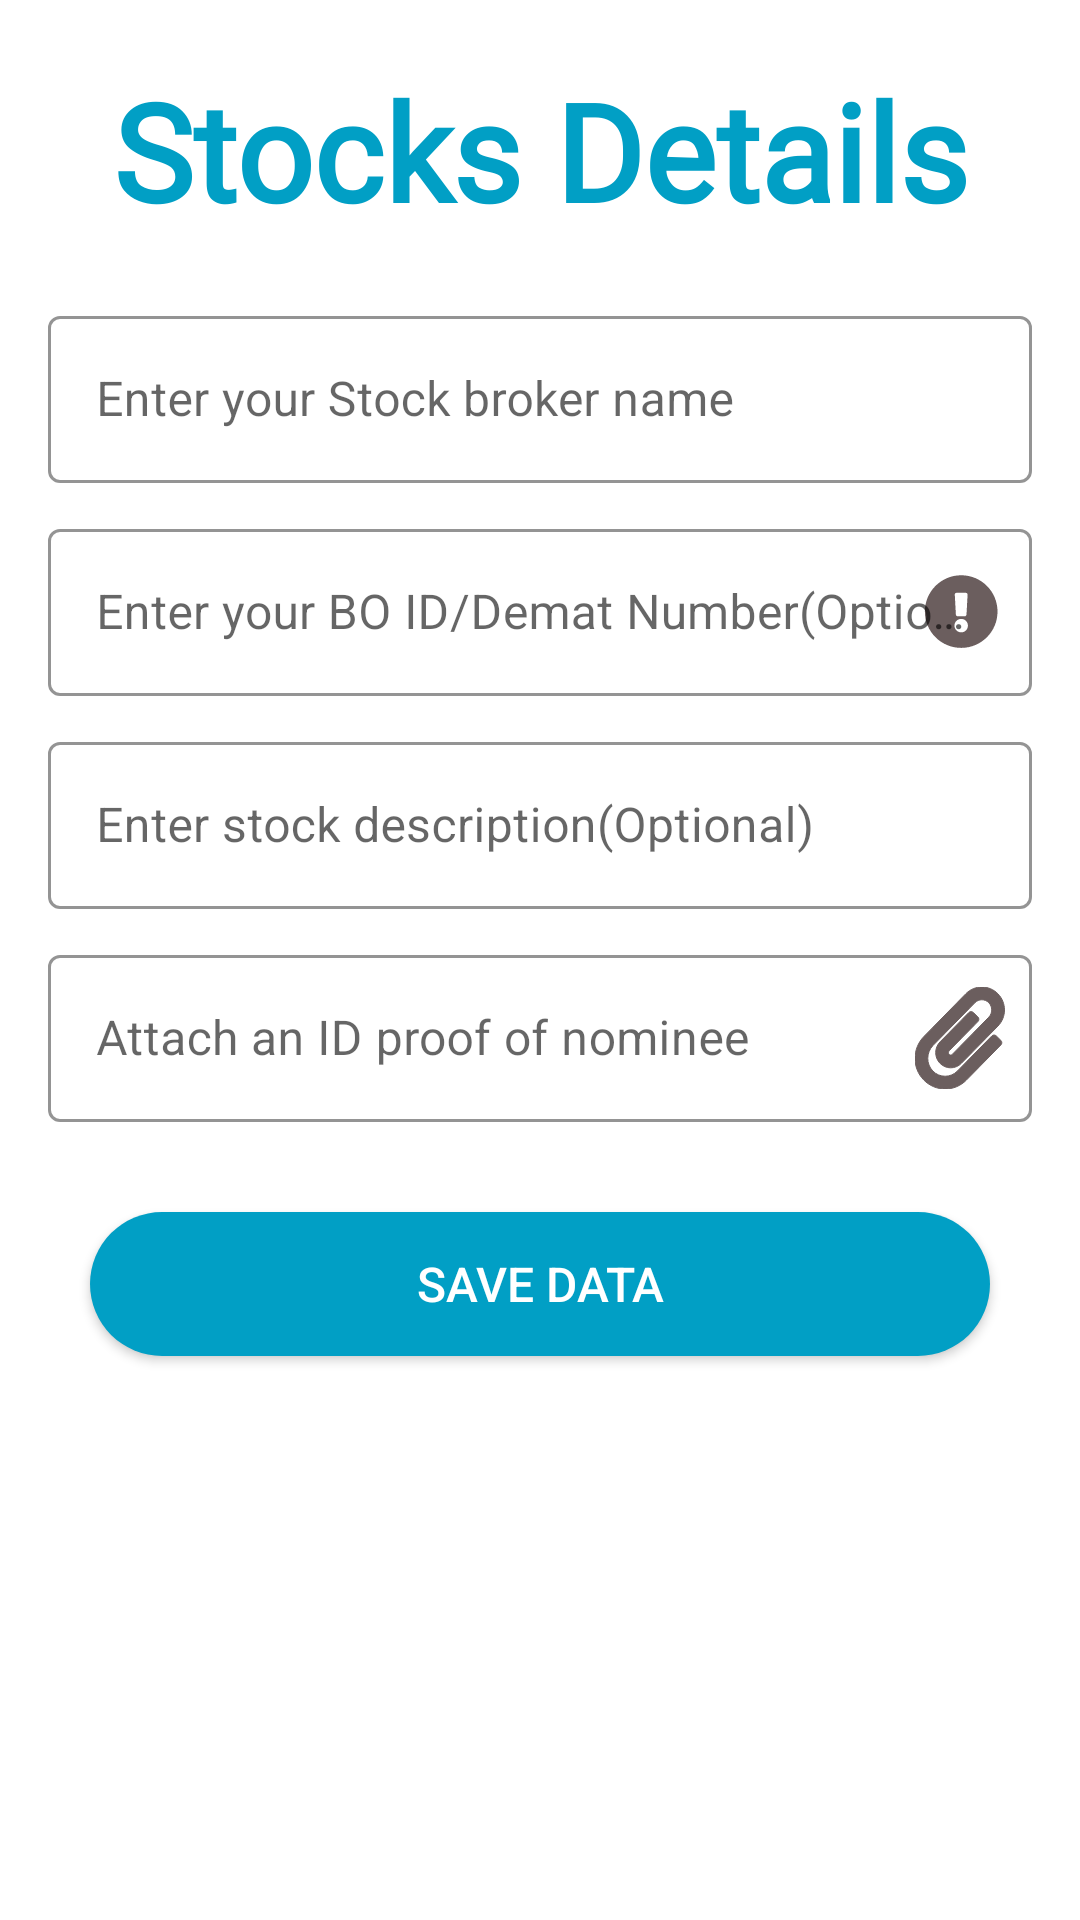

Android layout source for this screen:
<!-- AndroidManifest.xml: application theme Theme.Livwell -->
<!-- res/layout/activity_stocks.xml -->
<?xml version="1.0" encoding="utf-8"?>
<LinearLayout xmlns:android="http://schemas.android.com/apk/res/android"
    xmlns:app="http://schemas.android.com/apk/res-auto"
    xmlns:tools="http://schemas.android.com/tools"
    android:layout_width="match_parent"
    android:layout_height="match_parent"
    android:orientation="vertical"
    tools:context=".Signin_Activity">

    <TextView
        android:layout_width="match_parent"
        android:layout_height="wrap_content"
        android:layout_marginTop="20dp"
        android:fontFamily="@font/robotoregular"
        android:gravity="center"
        android:text="@string/stocks_details"
        android:textColor="@color/colorPrimary"
        android:textStyle="bold"
        android:textSize="45sp" />

    <com.google.android.material.textfield.TextInputLayout
        style="@style/Widget.MaterialComponents.TextInputLayout.OutlinedBox"

        android:layout_width="match_parent"
        android:layout_height="wrap_content"
        android:layout_marginStart="16dp"
        android:layout_marginTop="20dp"
        android:layout_marginEnd="16dp"
        app:hintTextColor="@color/colorPrimary"
        app:boxStrokeColor="@color/colorPrimary"
        android:hint="@string/enter_your_stock_broker_name">
        
        <com.google.android.material.textfield.TextInputEditText
            android:id="@+id/et_Brokername"
            android:layout_width="match_parent"
            android:layout_height="wrap_content" />
    </com.google.android.material.textfield.TextInputLayout>
    <com.google.android.material.textfield.TextInputLayout
        android:id="@+id/filledTextField2"
        style="@style/Widget.MaterialComponents.TextInputLayout.OutlinedBox"
        app:boxStrokeColor="@color/colorPrimary"
        android:layout_width="match_parent"
        android:layout_height="wrap_content"
        android:layout_marginStart="16dp"
        android:layout_marginTop="10dp"
        android:layout_marginEnd="16dp"
        app:endIconCheckable="true"
        app:endIconDrawable="@drawable/ic_exclaimation"
        app:endIconMode="custom"
        app:hintTextColor="@color/colorPrimary"
        app:endIconTint="@color/dummy_color"
        android:hint="@string/enter_your_bo_id_demat_number_optional">
        
        <com.google.android.material.textfield.TextInputEditText
            android:id="@+id/et_Dematnum"
            android:layout_width="match_parent"
            android:layout_height="wrap_content" />
    </com.google.android.material.textfield.TextInputLayout>

    <com.google.android.material.textfield.TextInputLayout
        style="@style/Widget.MaterialComponents.TextInputLayout.OutlinedBox"
        app:boxStrokeColor="@color/colorPrimary"
        android:layout_width="match_parent"
        android:layout_height="wrap_content"
        android:layout_marginStart="16dp"
        android:layout_marginTop="10dp"
        android:layout_marginEnd="16dp"
        app:hintTextColor="@color/colorPrimary"
        android:hint="@string/enter_stock_description_optional">
        
        <com.google.android.material.textfield.TextInputEditText
            android:id="@+id/et_stocksdes"
            android:layout_width="match_parent"
            android:layout_height="wrap_content" />
    </com.google.android.material.textfield.TextInputLayout>

    <com.google.android.material.textfield.TextInputLayout
        android:id="@+id/attach_file"
        style="@style/Widget.MaterialComponents.TextInputLayout.OutlinedBox"
        android:layout_width="match_parent"
        android:layout_height="wrap_content"
        android:layout_marginStart="16dp"
        android:layout_marginTop="10dp"
        android:layout_marginEnd="16dp"
        android:hint="@string/add_any_attachment"
        app:boxStrokeColor="@color/colorPrimary"
        app:endIconCheckable="true"
        app:endIconDrawable="@drawable/attach_file"
        app:endIconMode="custom"
        app:hintTextColor="@color/colorPrimary"
        app:endIconTint="@color/dummy_color">

        <com.google.android.material.textfield.TextInputEditText
            android:id="@+id/et_stocksdproof"
            android:layout_width="match_parent"
            android:layout_height="wrap_content" />
    </com.google.android.material.textfield.TextInputLayout>

    <Button
        android:id="@+id/btn_banksave"
        android:layout_width="match_parent"
        android:layout_height="wrap_content"
        android:layout_gravity="center"
        android:layout_marginStart="30dp"
        android:layout_marginTop="30dp"
        android:layout_marginEnd="30dp"
        android:background="@drawable/shape_button_rounded"
        android:foreground="?attr/selectableItemBackground"
        android:gravity="center"
        android:paddingTop="@dimen/btn_paddingTopBottom"
        android:paddingBottom="@dimen/btn_paddingTopBottom"
        android:text="@string/save_data"
        android:textColor="@android:color/white"
        android:textSize="@dimen/btn_text_size"
        app:backgroundTint="@color/colorPrimary" />


</LinearLayout>
<!-- resources referenced by this layout -->
<resources>
  <color name="colorPrimary">#019FC5</color>
  <color name="dummy_color">#6B5E5E</color>
  <dimen name="btn_paddingTopBottom">3dp</dimen>
  <dimen name="btn_text_size">16sp</dimen>
  <!-- drawable attach_file: vector/xml drawable (drawable, 2157 chars, omitted) -->
  <!-- drawable ic_exclaimation (drawable) -->
  <vector xmlns:android="http://schemas.android.com/apk/res/android"
      android:width="25dp"
      android:height="25dp"
      android:viewportWidth="25"
      android:viewportHeight="25">
    <path
        android:pathData="M24.8401,12.1923C24.8401,18.8816 19.4181,24.3017 12.7308,24.3017C6.0434,24.3017 0.6214,18.8816 0.6214,12.1923C0.6214,5.5069 6.0434,0.0829 12.7308,0.0829C19.4181,0.0829 24.8401,5.5069 24.8401,12.1923ZM12.7308,14.6337C11.4903,14.6337 10.4847,15.6393 10.4847,16.8798C10.4847,18.1203 11.4903,19.1259 12.7308,19.1259C13.9713,19.1259 14.9769,18.1203 14.9769,16.8798C14.9769,15.6393 13.9713,14.6337 12.7308,14.6337ZM10.5983,6.5602L10.9605,13.2008C10.9775,13.5116 11.2344,13.7548 11.5456,13.7548H13.916C14.2272,13.7548 14.4841,13.5116 14.501,13.2008L14.8632,6.5602C14.8816,6.2245 14.6143,5.9423 14.2782,5.9423H11.1833C10.8472,5.9423 10.58,6.2245 10.5983,6.5602V6.5602Z"
        android:fillColor="#000000"/>
  </vector>
  <!-- drawable shape_button_rounded (drawable) -->
  <?xml version="1.0" encoding="utf-8"?>
  <shape xmlns:android="http://schemas.android.com/apk/res/android" android:shape="rectangle">
  
      <gradient
          android:angle="360"
          android:endColor="#0A80F5"
          android:startColor="#0BCCEB"
          android:type="linear"
          />
      <corners android:radius="100dp" />
  
  </shape>
  <string name="add_any_attachment">Attach an ID proof of nominee</string>
  <string name="enter_stock_description_optional">Enter stock description(Optional)</string>
  <string name="enter_your_bo_id_demat_number_optional">Enter your BO ID/Demat Number(Optional)</string>
  <string name="enter_your_stock_broker_name">Enter your Stock broker name</string>
  <string name="save_data">Save Data</string>
  <string name="stocks_details">Stocks Details</string>
  <style name="Theme.Livwell" parent="Theme.MaterialComponents.DayNight.NoActionBar">
          
          <item name="colorPrimary">@color/purple_500</item>
          <item name="colorPrimaryVariant">@color/purple_700</item>
          <item name="colorOnPrimary">@color/white</item>
          
          <item name="colorSecondary">@color/teal_200</item>
          <item name="colorSecondaryVariant">@color/teal_700</item>
          <item name="colorOnSecondary">@color/black</item>
          
          <item name="android:statusBarColor" tools:targetApi="l">?attr/colorPrimaryVariant</item>
          
      </style>
  <color name="purple_500">#FF6200EE</color>
  <color name="purple_700">#FF3700B3</color>
  <color name="white">#FFFFFFFF</color>
  <color name="teal_200">#FF03DAC5</color>
  <color name="teal_700">#FF018786</color>
  <color name="black">#1C1C1C</color>
</resources>
